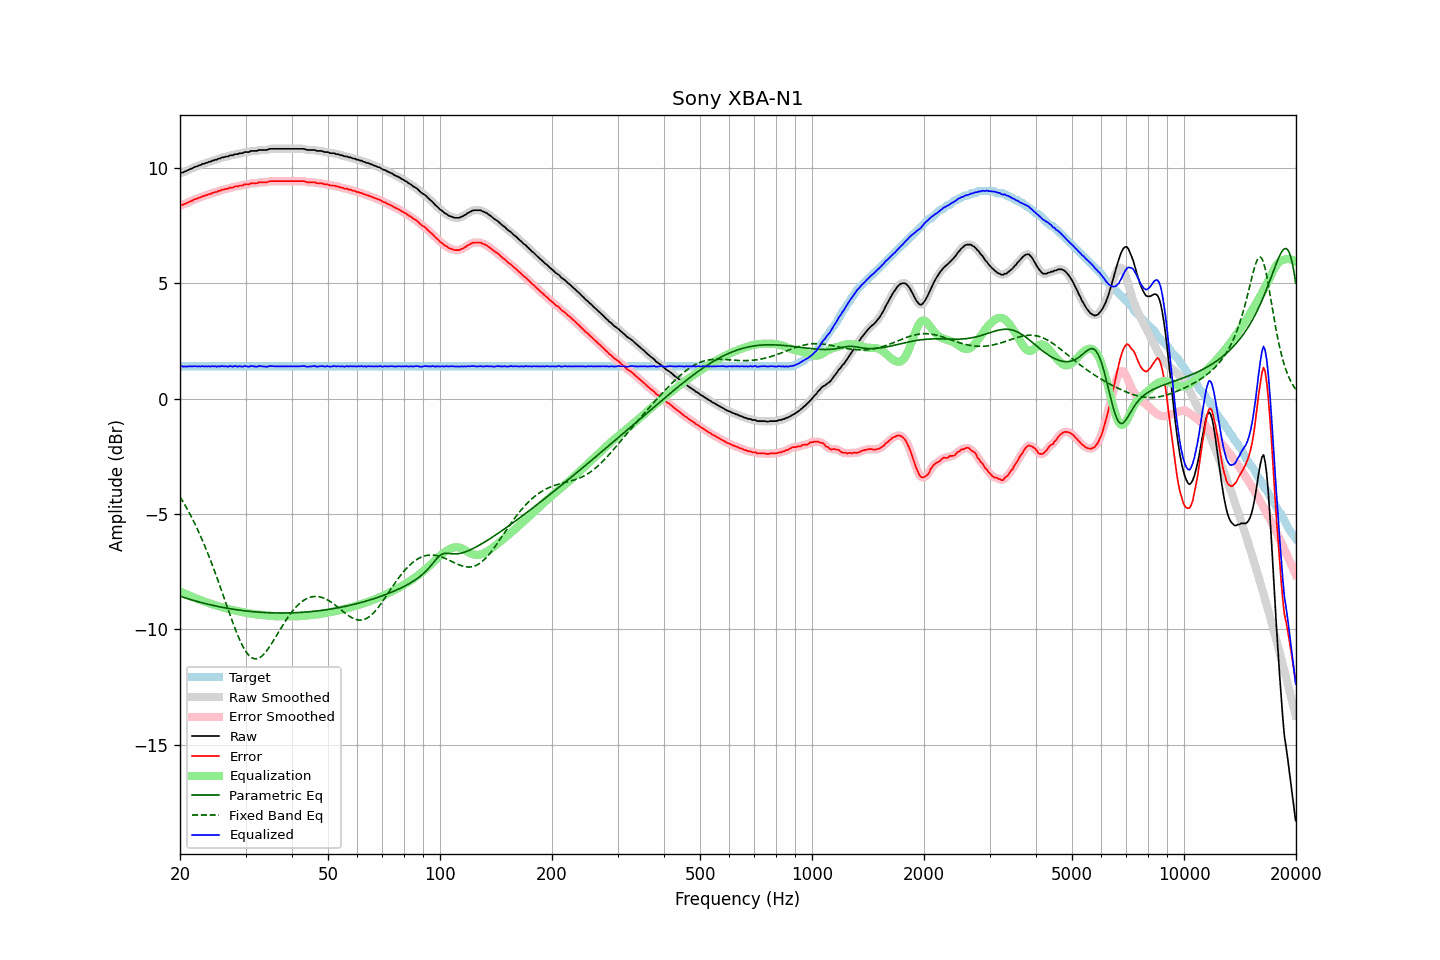

The file beside this chart, header and first rows:
frequency, raw, error, smoothed, error_smoothed, equalization, parametric_eq, fixed_band_eq, equalized_raw, equalized_smoothed, target
20.00, 9.77, 8.37, 9.77, 8.37, -8.36, -8.56, -4.25, 1.41, 1.41, 1.40
20.20, 9.80, 8.40, 9.79, 8.39, -8.39, -8.58, -4.36, 1.41, 1.40, 1.40
20.40, 9.81, 8.41, 9.81, 8.41, -8.42, -8.61, -4.48, 1.39, 1.40, 1.40
20.61, 9.85, 8.45, 9.84, 8.44, -8.45, -8.63, -4.60, 1.40, 1.39, 1.40
20.81, 9.87, 8.47, 9.87, 8.47, -8.48, -8.65, -4.72, 1.39, 1.39, 1.40
21.02, 9.91, 8.51, 9.90, 8.50, -8.51, -8.67, -4.85, 1.40, 1.40, 1.40
21.23, 9.94, 8.54, 9.93, 8.53, -8.54, -8.69, -4.98, 1.40, 1.40, 1.40
21.44, 9.97, 8.57, 9.97, 8.57, -8.57, -8.71, -5.11, 1.40, 1.40, 1.40
21.66, 10.00, 8.60, 10.00, 8.60, -8.60, -8.74, -5.25, 1.40, 1.40, 1.40
21.87, 10.04, 8.64, 10.03, 8.63, -8.63, -8.76, -5.39, 1.41, 1.40, 1.40
22.09, 10.06, 8.66, 10.06, 8.66, -8.66, -8.77, -5.53, 1.40, 1.40, 1.40
22.31, 10.08, 8.68, 10.08, 8.68, -8.68, -8.79, -5.68, 1.39, 1.40, 1.40
22.54, 10.12, 8.72, 10.11, 8.71, -8.71, -8.81, -5.83, 1.41, 1.40, 1.40
22.76, 10.13, 8.73, 10.14, 8.74, -8.74, -8.83, -5.99, 1.39, 1.40, 1.40
22.99, 10.18, 8.78, 10.16, 8.76, -8.76, -8.85, -6.15, 1.41, 1.40, 1.40
23.22, 10.18, 8.78, 10.18, 8.78, -8.79, -8.87, -6.31, 1.39, 1.40, 1.40
23.45, 10.22, 8.82, 10.21, 8.81, -8.81, -8.89, -6.48, 1.41, 1.40, 1.40
23.69, 10.23, 8.83, 10.23, 8.83, -8.83, -8.90, -6.65, 1.39, 1.40, 1.40
23.92, 10.27, 8.87, 10.26, 8.86, -8.86, -8.92, -6.83, 1.41, 1.40, 1.40
24.16, 10.27, 8.87, 10.28, 8.88, -8.88, -8.94, -7.01, 1.39, 1.40, 1.40
24.40, 10.32, 8.92, 10.31, 8.91, -8.90, -8.95, -7.19, 1.41, 1.40, 1.40
24.65, 10.33, 8.93, 10.33, 8.93, -8.93, -8.97, -7.38, 1.40, 1.40, 1.40
24.89, 10.36, 8.96, 10.35, 8.95, -8.95, -8.98, -7.56, 1.40, 1.40, 1.40
25.14, 10.36, 8.96, 10.37, 8.97, -8.97, -9.00, -7.76, 1.38, 1.39, 1.40
25.39, 10.41, 9.01, 10.39, 8.99, -9.00, -9.01, -7.95, 1.41, 1.40, 1.40
25.65, 10.41, 9.01, 10.42, 9.02, -9.02, -9.03, -8.15, 1.39, 1.40, 1.40
25.91, 10.46, 9.06, 10.44, 9.04, -9.04, -9.04, -8.35, 1.42, 1.41, 1.40
26.16, 10.46, 9.06, 10.46, 9.06, -9.06, -9.05, -8.55, 1.40, 1.40, 1.40
26.43, 10.48, 9.08, 10.48, 9.08, -9.08, -9.07, -8.75, 1.40, 1.40, 1.40
26.69, 10.50, 9.10, 10.49, 9.09, -9.09, -9.08, -8.95, 1.40, 1.40, 1.40
26.96, 10.50, 9.10, 10.51, 9.11, -9.11, -9.09, -9.15, 1.38, 1.40, 1.40
27.23, 10.55, 9.15, 10.53, 9.13, -9.13, -9.10, -9.35, 1.42, 1.40, 1.40
27.50, 10.55, 9.15, 10.55, 9.15, -9.15, -9.11, -9.54, 1.40, 1.40, 1.40
27.77, 10.55, 9.15, 10.57, 9.17, -9.16, -9.12, -9.73, 1.38, 1.41, 1.40
28.05, 10.60, 9.20, 10.58, 9.18, -9.18, -9.13, -9.92, 1.42, 1.40, 1.40
28.33, 10.60, 9.20, 10.60, 9.20, -9.19, -9.15, -10.10, 1.40, 1.40, 1.40
28.62, 10.60, 9.20, 10.61, 9.21, -9.21, -9.16, -10.27, 1.39, 1.40, 1.40
28.90, 10.64, 9.24, 10.62, 9.22, -9.22, -9.16, -10.43, 1.41, 1.39, 1.40
29.19, 10.64, 9.24, 10.64, 9.24, -9.24, -9.17, -10.58, 1.40, 1.40, 1.40
29.48, 10.64, 9.24, 10.66, 9.26, -9.25, -9.18, -10.72, 1.38, 1.40, 1.40
29.78, 10.69, 9.29, 10.67, 9.27, -9.27, -9.19, -10.85, 1.42, 1.40, 1.40
30.08, 10.69, 9.29, 10.68, 9.28, -9.28, -9.20, -10.96, 1.40, 1.40, 1.40
30.38, 10.69, 9.29, 10.69, 9.29, -9.29, -9.21, -11.05, 1.39, 1.40, 1.40
30.68, 10.69, 9.29, 10.70, 9.30, -9.30, -9.22, -11.13, 1.38, 1.40, 1.40
30.99, 10.74, 9.34, 10.72, 9.32, -9.32, -9.22, -11.20, 1.42, 1.40, 1.40
31.30, 10.74, 9.34, 10.73, 9.33, -9.33, -9.23, -11.24, 1.41, 1.41, 1.40
31.61, 10.74, 9.34, 10.74, 9.34, -9.34, -9.24, -11.27, 1.40, 1.40, 1.40
31.93, 10.74, 9.34, 10.74, 9.34, -9.35, -9.24, -11.28, 1.39, 1.39, 1.40
32.24, 10.74, 9.34, 10.75, 9.35, -9.35, -9.25, -11.27, 1.38, 1.40, 1.40
32.57, 10.78, 9.38, 10.76, 9.36, -9.36, -9.25, -11.24, 1.42, 1.40, 1.40
32.89, 10.78, 9.38, 10.77, 9.37, -9.37, -9.26, -11.20, 1.41, 1.41, 1.40
33.22, 10.78, 9.38, 10.78, 9.38, -9.37, -9.26, -11.15, 1.40, 1.41, 1.40
33.55, 10.78, 9.38, 10.77, 9.37, -9.38, -9.27, -11.08, 1.40, 1.39, 1.40
33.89, 10.78, 9.38, 10.78, 9.38, -9.39, -9.27, -11.01, 1.39, 1.39, 1.40
34.23, 10.78, 9.38, 10.79, 9.39, -9.40, -9.27, -10.92, 1.38, 1.39, 1.40
34.57, 10.81, 9.41, 10.80, 9.40, -9.40, -9.28, -10.82, 1.40, 1.40, 1.40
34.92, 10.83, 9.43, 10.82, 9.42, -9.41, -9.28, -10.72, 1.42, 1.41, 1.40
35.27, 10.83, 9.43, 10.83, 9.43, -9.42, -9.28, -10.61, 1.41, 1.41, 1.40
35.62, 10.83, 9.43, 10.83, 9.43, -9.42, -9.28, -10.50, 1.40, 1.41, 1.40
35.97, 10.83, 9.43, 10.83, 9.43, -9.43, -9.29, -10.39, 1.40, 1.40, 1.40
... 635 more rows
